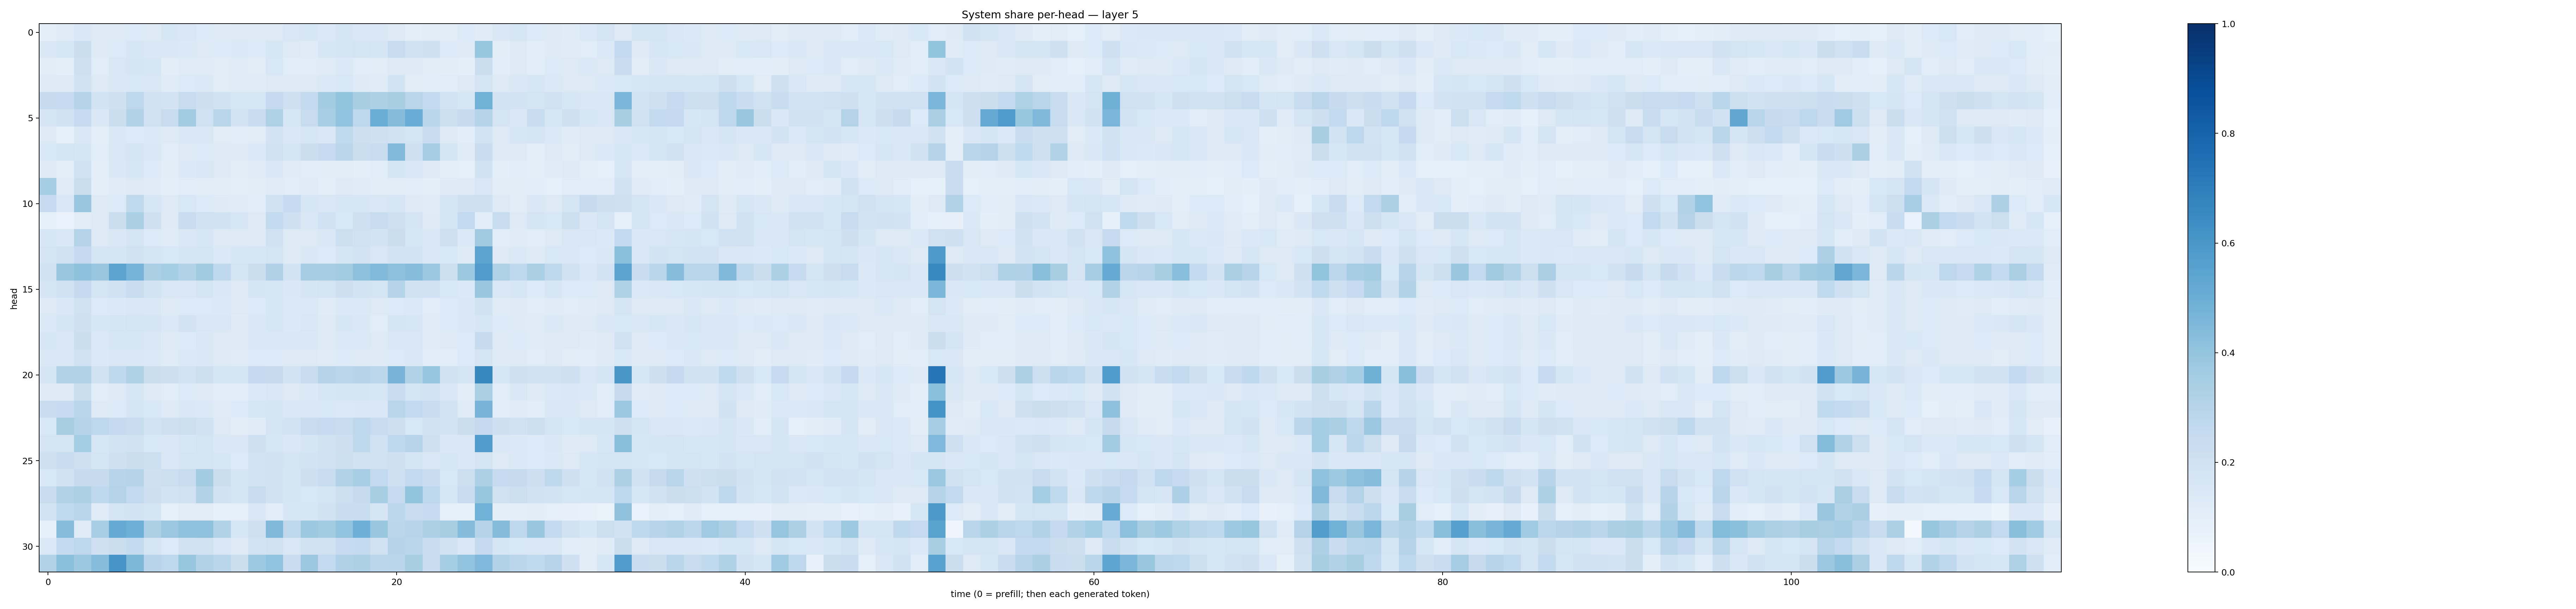

The data file committed next to this chart (first rows):
0.09502527, 0.11723508, 0.14705637, 0.12724267, 0.13175364, 0.13557155, 0.12909032, 0.15895936, 0.14953265, 0.13536328, 0.12253976, 0.12982653, 0.12557322, 0.13122818, 0.14844184, 0.15796843, 0.13783905, 0.16484839, 0.14877756, 0.14300658, 0.13143262, 0.10039251, 0.1103612, 0.11071751
0.1433, 0.1596, 0.2222, 0.1243, 0.1357, 0.1634, 0.1417, 0.1458, 0.139, 0.1291, 0.1348, 0.1395, 0.1338, 0.1581, 0.1313, 0.1189, 0.1585, 0.1678, 0.1769, 0.1712, 0.2397, 0.1938, 0.2058, 0.1331
0.1046, 0.09935, 0.2046, 0.1161, 0.1495, 0.1711, 0.1565, 0.1037, 0.1184, 0.1202, 0.1123, 0.1209, 0.113, 0.1536, 0.1085, 0.1152, 0.1206, 0.1406, 0.1138, 0.112, 0.1297, 0.123, 0.1116, 0.1026
0.1219, 0.1284, 0.1887, 0.1301, 0.1442, 0.1551, 0.1517, 0.121, 0.1346, 0.1368, 0.1129, 0.1173, 0.1203, 0.1274, 0.1328, 0.1295, 0.1399, 0.1536, 0.1241, 0.1191, 0.1856, 0.11, 0.1061, 0.1134
0.2454, 0.2471, 0.3002, 0.1854, 0.205, 0.2751, 0.2022, 0.1807, 0.2421, 0.212, 0.1924, 0.159, 0.1598, 0.2511, 0.2032, 0.2544, 0.3577, 0.4016, 0.3402, 0.3244, 0.3403, 0.2917, 0.2601, 0.1864
0.1684, 0.1926, 0.2489, 0.1451, 0.2226, 0.315, 0.198, 0.241, 0.3562, 0.2013, 0.2922, 0.1824, 0.2285, 0.3213, 0.1601, 0.2421, 0.345, 0.4051, 0.2757, 0.5034, 0.4373, 0.5053, 0.2885, 0.2172
0.127, 0.08423, 0.1427, 0.09775, 0.1472, 0.1337, 0.1381, 0.1317, 0.1463, 0.1522, 0.1094, 0.1064, 0.1109, 0.1819, 0.1456, 0.1578, 0.1421, 0.2622, 0.2146, 0.2091, 0.1914, 0.1762, 0.2288, 0.1321
0.1531, 0.1721, 0.1667, 0.1156, 0.1492, 0.1678, 0.1419, 0.1143, 0.1278, 0.1339, 0.1265, 0.1305, 0.1404, 0.2015, 0.1679, 0.2194, 0.2478, 0.2827, 0.2204, 0.235, 0.444, 0.2101, 0.3505, 0.1655
0.1272, 0.09795, 0.1893, 0.09531, 0.1428, 0.1572, 0.1338, 0.1027, 0.1381, 0.1511, 0.13, 0.1131, 0.1196, 0.1411, 0.1179, 0.1057, 0.1101, 0.1102, 0.1008, 0.1166, 0.1686, 0.1478, 0.1318, 0.09745
0.3533, 0.1196, 0.2195, 0.09837, 0.1201, 0.127, 0.12, 0.09525, 0.1158, 0.1125, 0.1021, 0.1003, 0.1054, 0.1205, 0.1152, 0.1188, 0.09515, 0.126, 0.1193, 0.1026, 0.1126, 0.1135, 0.09683, 0.1212
0.2484, 0.1435, 0.3853, 0.1279, 0.1341, 0.2624, 0.1582, 0.1263, 0.1525, 0.1331, 0.123, 0.1209, 0.1136, 0.1962, 0.2461, 0.1602, 0.1502, 0.157, 0.1622, 0.1486, 0.1564, 0.1321, 0.1204, 0.1664
0.08604, 0.06713, 0.11, 0.1317, 0.2241, 0.3351, 0.208, 0.1317, 0.2275, 0.1939, 0.1897, 0.1628, 0.1307, 0.2562, 0.21, 0.15, 0.2, 0.1551, 0.2035, 0.241, 0.2061, 0.1762, 0.1232, 0.1738
0.1614, 0.1415, 0.3074, 0.1267, 0.1459, 0.1742, 0.136, 0.12, 0.1428, 0.1613, 0.1277, 0.1274, 0.1245, 0.2006, 0.1328, 0.1324, 0.147, 0.2151, 0.2018, 0.187, 0.2247, 0.1619, 0.141, 0.2041
0.1643, 0.1968, 0.252, 0.1648, 0.1702, 0.1984, 0.1782, 0.1551, 0.1673, 0.1644, 0.1402, 0.1563, 0.1582, 0.1747, 0.1228, 0.1462, 0.1365, 0.1672, 0.18, 0.1504, 0.1797, 0.1827, 0.1467, 0.1541
0.1944, 0.3905, 0.4124, 0.387, 0.5442, 0.473, 0.3353, 0.3534, 0.3146, 0.3632, 0.2681, 0.1746, 0.2239, 0.3175, 0.1868, 0.3484, 0.351, 0.3572, 0.4113, 0.4424, 0.4155, 0.4302, 0.3815, 0.216
0.1683, 0.2016, 0.2526, 0.1748, 0.2002, 0.2347, 0.1855, 0.1523, 0.1499, 0.1765, 0.1447, 0.1277, 0.1664, 0.1583, 0.1476, 0.1646, 0.1791, 0.2138, 0.1843, 0.1781, 0.2993, 0.1939, 0.2026, 0.1538
0.132, 0.1428, 0.1956, 0.1352, 0.1404, 0.1499, 0.1411, 0.1212, 0.1361, 0.1359, 0.1372, 0.1293, 0.1338, 0.1575, 0.1404, 0.1376, 0.1185, 0.1397, 0.14, 0.1262, 0.1366, 0.1381, 0.114, 0.1332
0.1402, 0.1689, 0.2088, 0.1599, 0.1657, 0.1788, 0.1645, 0.1367, 0.1826, 0.1523, 0.1466, 0.124, 0.1464, 0.1584, 0.1395, 0.149, 0.1222, 0.1583, 0.1409, 0.117, 0.1665, 0.157, 0.1178, 0.1362
0.1588, 0.1414, 0.2241, 0.1392, 0.1563, 0.1571, 0.1453, 0.1215, 0.1339, 0.1429, 0.1322, 0.1313, 0.149, 0.145, 0.1457, 0.1452, 0.1245, 0.1387, 0.1384, 0.1299, 0.1422, 0.1444, 0.1177, 0.1258
0.1422, 0.1505, 0.2001, 0.1394, 0.1514, 0.1459, 0.1382, 0.1205, 0.1395, 0.1429, 0.1259, 0.1209, 0.1334, 0.1337, 0.1271, 0.129, 0.1185, 0.1333, 0.1297, 0.1218, 0.136, 0.1417, 0.1163, 0.1162
0.167, 0.309, 0.3119, 0.1985, 0.2683, 0.3241, 0.2194, 0.2119, 0.1841, 0.2169, 0.1687, 0.1781, 0.2537, 0.2422, 0.1844, 0.2359, 0.2993, 0.2829, 0.3042, 0.2795, 0.4698, 0.3099, 0.3972, 0.1988
0.122, 0.1212, 0.2224, 0.1138, 0.1322, 0.1599, 0.1312, 0.1143, 0.1335, 0.1212, 0.1142, 0.1156, 0.1399, 0.1489, 0.1305, 0.14, 0.1599, 0.1701, 0.1648, 0.1629, 0.2309, 0.1773, 0.1864, 0.1502
0.2388, 0.2498, 0.2888, 0.1275, 0.1367, 0.1645, 0.1558, 0.1227, 0.1431, 0.1392, 0.1186, 0.1365, 0.1622, 0.1702, 0.1426, 0.1435, 0.1531, 0.1391, 0.1416, 0.1483, 0.2895, 0.2611, 0.2266, 0.1845
0.1557, 0.3408, 0.3015, 0.2737, 0.2537, 0.2352, 0.1805, 0.2058, 0.2169, 0.1895, 0.1311, 0.104, 0.1186, 0.1772, 0.1848, 0.2364, 0.2483, 0.237, 0.2751, 0.2401, 0.2132, 0.1546, 0.1913, 0.1806
0.1731, 0.177, 0.3531, 0.1599, 0.1839, 0.1905, 0.1553, 0.142, 0.1563, 0.1728, 0.148, 0.1424, 0.2052, 0.1612, 0.1472, 0.1643, 0.1959, 0.211, 0.2718, 0.2028, 0.2676, 0.2944, 0.2035, 0.1463
0.2057, 0.2338, 0.205, 0.165, 0.2038, 0.221, 0.216, 0.1491, 0.1678, 0.1783, 0.1569, 0.1359, 0.1814, 0.1896, 0.1788, 0.18, 0.1992, 0.2183, 0.191, 0.1921, 0.2087, 0.1684, 0.1439, 0.1589
0.1544, 0.1884, 0.246, 0.2451, 0.2946, 0.3047, 0.2072, 0.216, 0.2414, 0.3579, 0.2265, 0.1661, 0.1814, 0.1909, 0.1714, 0.2136, 0.2326, 0.3116, 0.345, 0.2609, 0.2095, 0.2585, 0.2304, 0.1551
0.2404, 0.3157, 0.3297, 0.2719, 0.3055, 0.2604, 0.2115, 0.187, 0.1979, 0.3131, 0.1928, 0.1682, 0.2405, 0.1884, 0.167, 0.1548, 0.1709, 0.2184, 0.2435, 0.3406, 0.2481, 0.4005, 0.2751, 0.1597
0.184, 0.2632, 0.2889, 0.1187, 0.1735, 0.1818, 0.1691, 0.09317, 0.1096, 0.1108, 0.08407, 0.09092, 0.1443, 0.1146, 0.1639, 0.1565, 0.1952, 0.2326, 0.2323, 0.1703, 0.2785, 0.2367, 0.2493, 0.08975
0.08996, 0.431, 0.1193, 0.3466, 0.5183, 0.4952, 0.3256, 0.38, 0.408, 0.4097, 0.3101, 0.1613, 0.2091, 0.4459, 0.2705, 0.3787, 0.3565, 0.4048, 0.4925, 0.3881, 0.2842, 0.2966, 0.3281, 0.3404
0.14, 0.2542, 0.2744, 0.2079, 0.2227, 0.2544, 0.1738, 0.1364, 0.1906, 0.1955, 0.1495, 0.1298, 0.1841, 0.1985, 0.1485, 0.1928, 0.1978, 0.2477, 0.2564, 0.1982, 0.2976, 0.287, 0.2336, 0.1934
0.3111, 0.4198, 0.3766, 0.4304, 0.6072, 0.4558, 0.2947, 0.2738, 0.3911, 0.3121, 0.288, 0.2231, 0.375, 0.4051, 0.2281, 0.3793, 0.2605, 0.3184, 0.3246, 0.283, 0.2889, 0.3427, 0.23, 0.3544
